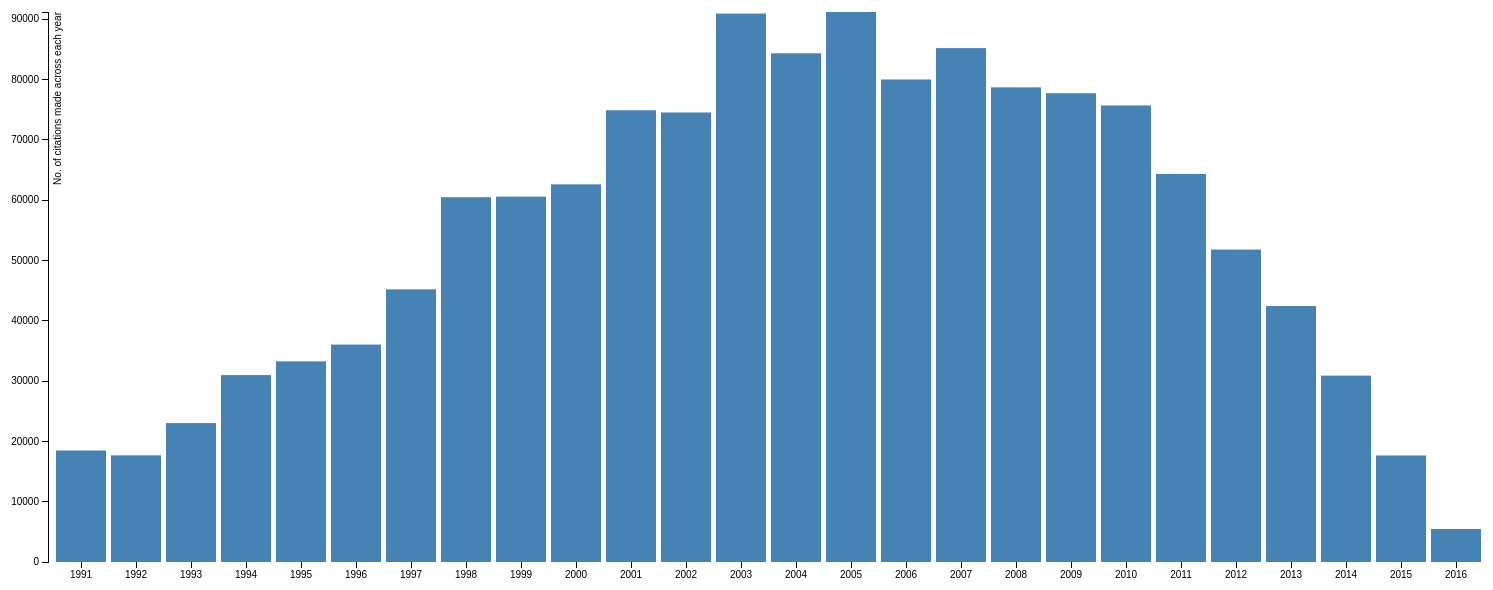
D3 v3 page, settled after 480 driven frames (8 s of simulated time); the page loaded 1 data file(s).



// Mike Bostock "margin conventions"
var margin = {top: 20, right: 20, bottom: 30, left: 40},
    width = 1500 - margin.left - margin.right,
    height = 600 - margin.top - margin.bottom;

// D3 scales = just math
// x is a function that transforms from "domain" (data) into "range" (usual pixels)
// domain gets set after the data loads
var x = d3.scale.ordinal()
    .rangeRoundBands([0, width], .1);

var y = d3.scale.linear()
    .range([height, 0]);

// D3 Axis - renders a d3 scale in SVG
var xAxis = d3.svg.axis()
    .scale(x)
    .orient("bottom");

var yAxis = d3.svg.axis()
    .scale(y)
    .orient("left")
    .ticks(10, " ");

// create an SVG element (appended to body)
// set size
// add a "g" element (think "group")
// annoying d3 gotcha - the 'svg' variable here is a 'g' element
// the final line sets the transform on <g>, not on <svg>
var svg = d3.select("body").append("svg")
    .attr("width", width + margin.left + margin.right)
    .attr("height", height + margin.top + margin.bottom)
  .append("g")
    .attr("transform", "translate(" + margin.left + "," + margin.top + ")");

svg.append("g")
    .attr("class", "x axis")
    .attr("transform", "translate(0," + height + ")")

svg.append("g")
    .attr("class", "y axis")
  .append("text") // just for the title (ticks are automatic)
    .attr("transform", "rotate(-90)") // rotate the text!
    .attr("y", 6)
    .attr("dy", ".71em")
    .style("text-anchor", "end")
    .text("No. of citations made across each year ");

// d3.tsv is a wrapper around XMLHTTPRequest, returns array of arrays (?) for a TSV file
// type function transforms strings to numbers, dates, etc.
d3.csv("citationTrend.csv", type, function(error, data) {
  replay(data);
});

function type(d) {
  // + coerces to a Number from a String (or anything)
  d.numCitations = +d.numCitations;
  return d;
}

function replay(data) {
  var slices = [];
  for (var i = 0; i < data.length; i++) {
    slices.push(data.slice(0, i+1));
  }
  slices.forEach(function(slice, index){
    setTimeout(function(){
      draw(slice);
    }, index * 300);
  });
}

function draw(data) {
  // measure the domain (for x, unique letters) (for y [0,maxFrequency])
  // now the scales are finished and usable
  x.domain(data.map(function(d) { return d.year; }));
  y.domain([0, d3.max(data, function(d) { return d.numCitations; })]);

  // another g element, this time to move the origin to the bottom of the svg element
  // someSelection.call(thing) is roughly equivalent to thing(someSelection[i])
  //   for everything in the selection\
  // the end result is g populated with text and lines!
  svg.select('.x.axis').transition().duration(300).call(xAxis);

  // same for yAxis but with more transform and a title
  svg.select(".y.axis").transition().duration(300).call(yAxis)

  // THIS IS THE ACTUAL WORK!
  var bars = svg.selectAll(".bar").data(data, function(d) { return d.numCitations; }) // (data) is an array/iterable thing, second argument is an ID generator function

  bars.exit()
    .transition()
      .duration(300)
    .attr("y", y(0))
    .attr("height", height - y(0))
    .style('fill-opacity', 1e-6)
    .remove();

  // data that needs DOM = enter() (a set/selection, not an event!)
  bars.enter().append("rect")
    .attr("class", "bar")
    .attr("y", y(0))
    .attr("height", height - y(0));

  // the "UPDATE" set:
  bars.transition().duration(300).attr("x", function(d) { return x(d.year); }) // (d) is one item from the data array, x is the scale object from above
    .attr("width", x.rangeBand()) // constant, so no callback function(d) here
    .attr("y", function(d) { return y(d.numCitations); })
    .attr("height", function(d) { return height - y(d.numCitations); }); // flip the height, because y's domain is bottom up, but SVG renders top down

}



### data: citationTrend.csv
year, numCitations
1991, 18482
1992, 17685
1993, 23030
1994, 30986
1995, 33266
1996, 36046
1997, 45203
1998, 60477
1999, 60577
2000, 62608
2001, 74895
2002, 74522
2003, 90920
2004, 84340
2005, 91182
2006, 79996
2007, 85193
2008, 78685
2009, 77714
2010, 75685
2011, 64330
2012, 51794
2013, 42432
2014, 30899
2015, 17661
2016, 5469